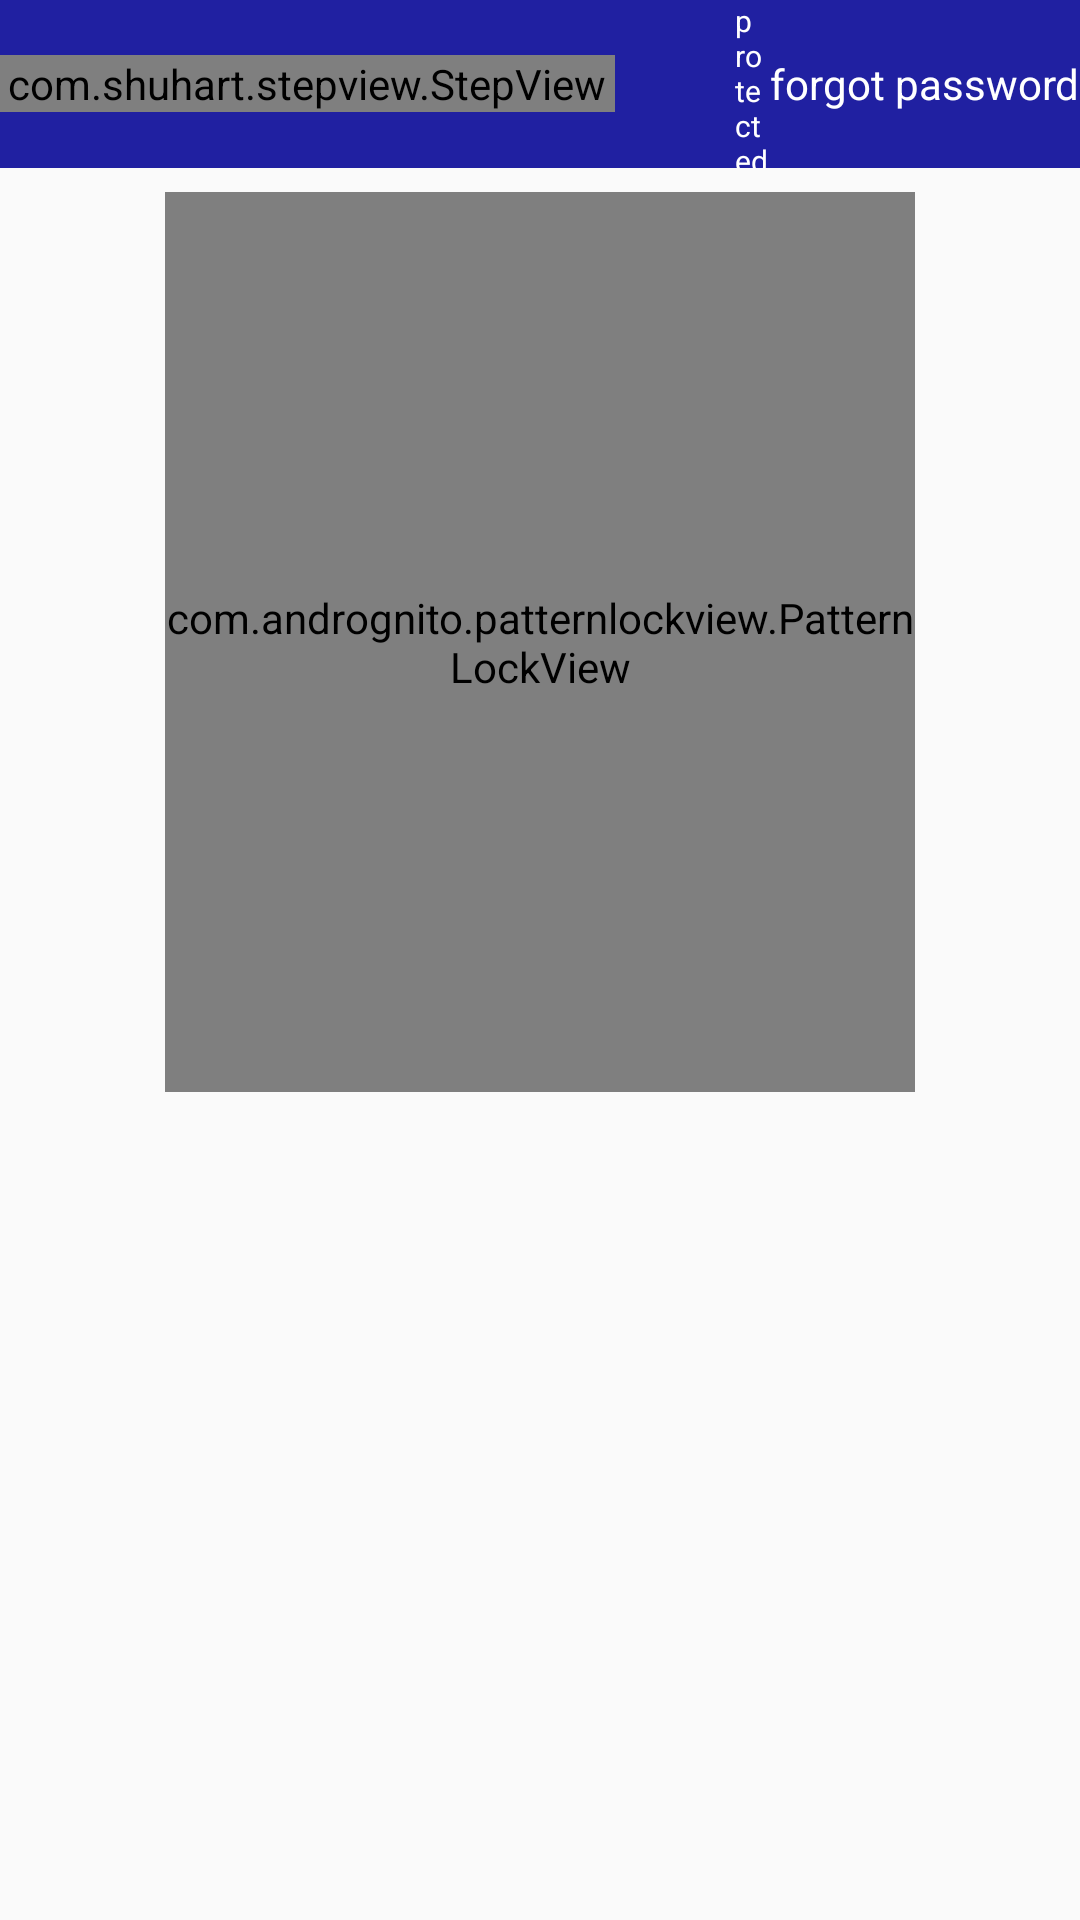

Android layout source for this screen:
<!-- AndroidManifest.xml: application theme FullScreen -->
<!-- res/layout/activity_pattern_lock.xml -->
<?xml version="1.0" encoding="utf-8"?>
<RelativeLayout xmlns:android="http://schemas.android.com/apk/res/android"
    xmlns:app="http://schemas.android.com/apk/res-auto"
    xmlns:tools="http://schemas.android.com/tools"
    android:id="@+id/root"
    android:layout_width="match_parent"
    android:layout_height="match_parent"
    tools:context=".PatternLockActivity">

    <LinearLayout
        android:layout_width="match_parent"
        android:layout_height="?actionBarSize"
        android:background="@color/blue"
        android:gravity="center">

        <com.shuhart.stepview.StepView
            android:id="@+id/stepview"
            android:layout_width="205dp"
            android:layout_height="wrap_content"
            app:sv_animationType="All"
            app:sv_stepPadding="120dp"
            app:sv_steps="@array/steps" />

        <LinearLayout
            android:layout_width="match_parent"
            android:layout_height="wrap_content"
            android:gravity="center"
            android:orientation="horizontal">

            <ImageView
                android:id="@+id/app-icon"
                android:layout_width="30dp"
                android:layout_height="30dp"
                android:layout_margin="5dp"
                android:src="@drawable/ic_security_black_24dp" />

            <LinearLayout
                android:layout_width="match_parent"
                android:layout_height="wrap_content"
                android:layout_gravity="left"
                android:layout_weight="1"
                android:orientation="vertical">

                <TextView
                    android:layout_width="wrap_content"
                    android:layout_height="wrap_content"
                    android:text="protected by"
                    android:textColor="@color/white"
                    android:textSize="10sp" />

                <TextView
                    android:layout_width="wrap_content"
                    android:layout_height="wrap_content"
                    android:text="@string/app_name"
                    android:textAllCaps="true"
                    android:textColor="@color/white"
                    android:textSize="11sp"
                    android:textStyle="bold" />


            </LinearLayout>

            <TextView
                android:layout_width="wrap_content"
                android:layout_height="wrap_content"
                android:text="forgot password"
                android:textColor="@color/white" />


        </LinearLayout>
    </LinearLayout>


    <LinearLayout
        android:layout_width="match_parent"
        android:layout_height="wrap_content"
        android:layout_centerHorizontal="true"
        android:gravity="center"
        android:orientation="vertical">

        <TextView
            android:id="@+id/status-password"
            android:layout_width="wrap_content"
            android:layout_height="wrap_content"
            android:padding="20sp" />

        <com.andrognito.patternlockview.PatternLockView
            android:id="@+id/password_view"
            android:layout_width="250dp"
            android:layout_height="300dp"
            android:layout_margin="5dp"
            app:correctStateColor="@color/green"
            app:dotCount="3"
            app:dotNormalSize="10sp"
            app:dotSelectedSize="12sp"
            app:normalStateColor="@color/gray"
            app:pathWidth="3dp" />

    </LinearLayout>

</RelativeLayout>
<!-- resources referenced by this layout -->
<resources>
  <color name="blue">#2020a1</color>
  <color name="gray">#b9b9b9</color>
  <color name="green">#1af485</color>
  <string name="app_name">nick-app</string>
  <style name="FullScreen" parent="AppTheme">
          <item name="windowNoTitle">true</item>
          <item name="android:windowFullscreen">true</item>
      </style>
  <style name="AppTheme" parent="Theme.AppCompat.Light.DarkActionBar">
          
          <item name="colorPrimary">@color/colorPrimary</item>
          <item name="colorPrimaryDark">@color/colorPrimaryDark</item>
          <item name="colorAccent">@color/colorAccent</item>
      </style>
  <color name="colorPrimary">#008577</color>
  <color name="colorPrimaryDark">#00574B</color>
  <color name="colorAccent">#D81B60</color>
  <!-- not gathered from this repository: default colours our renderer supplied (Android Studio template values) -->
  <color name="white">#FFFFFFFF</color>
</resources>
